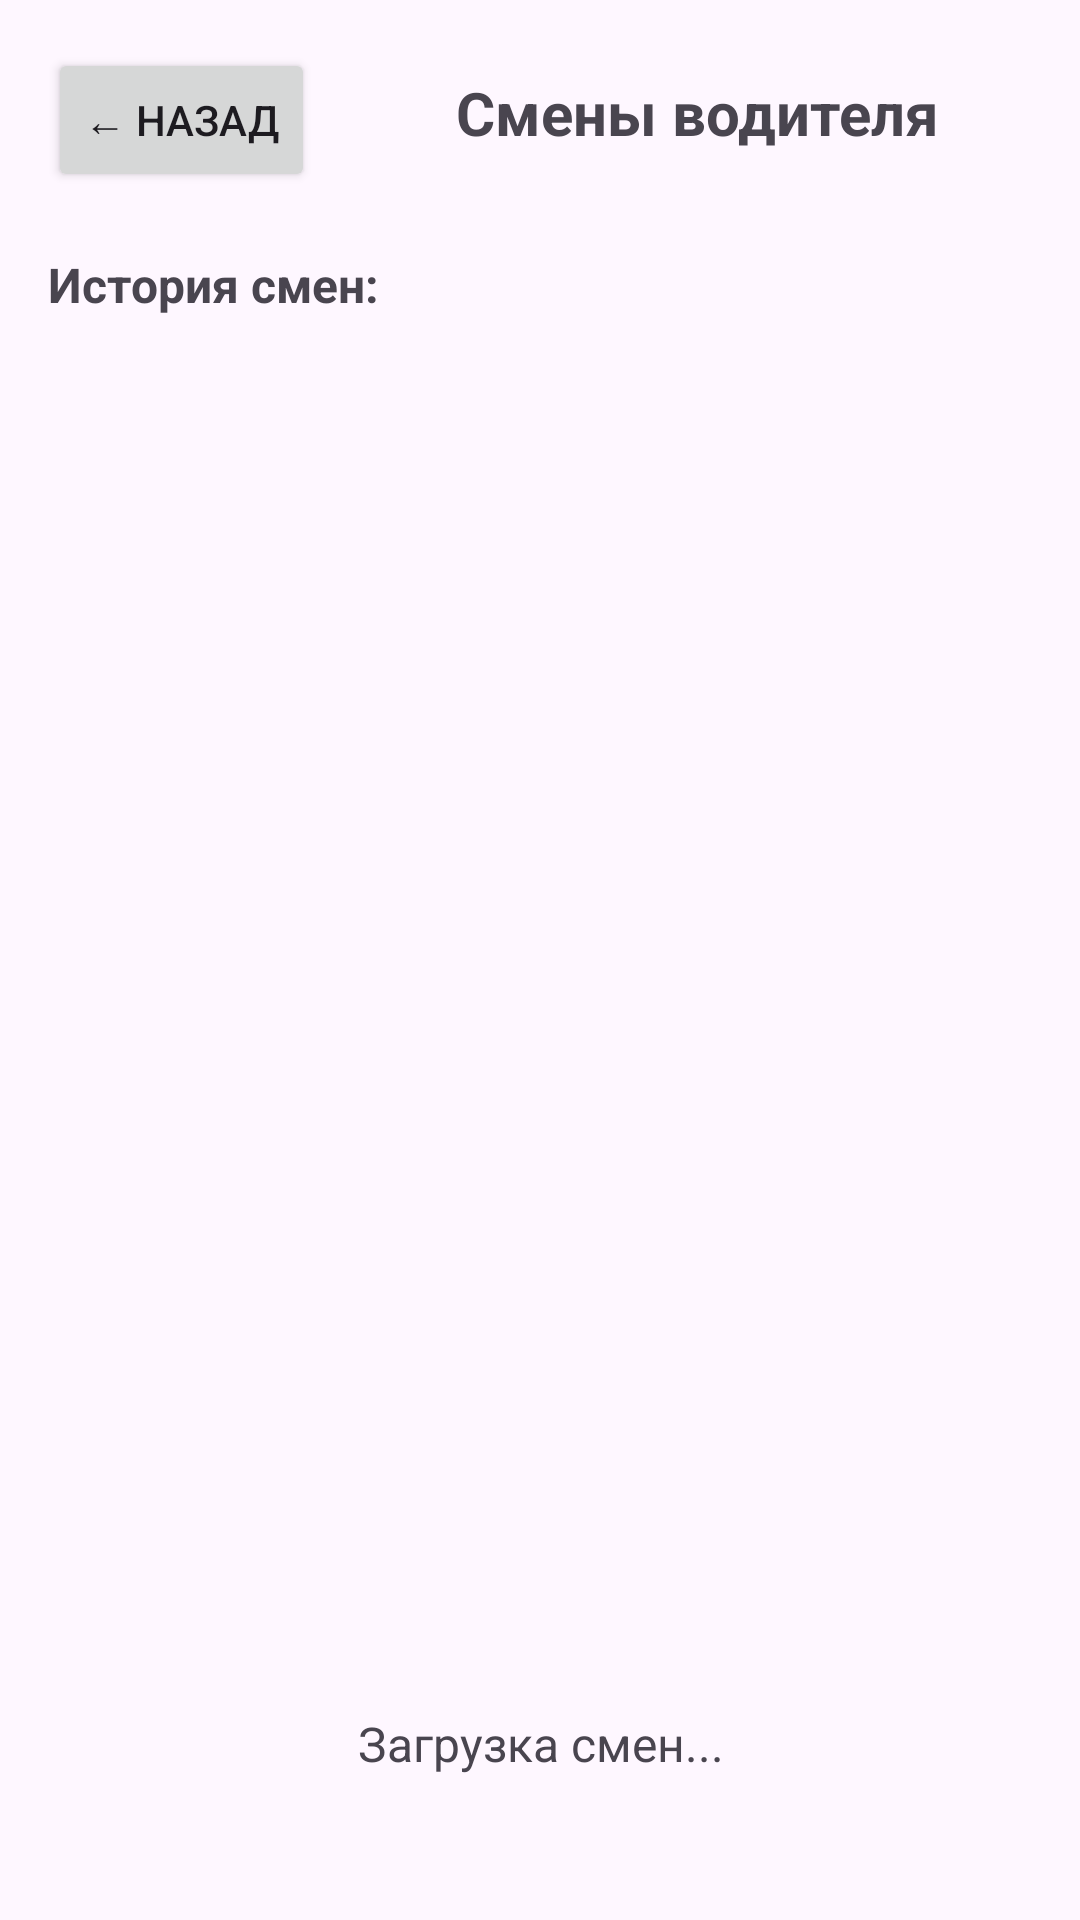

Write the Android layout XML for this screen, with the resource values it uses.
<!-- AndroidManifest.xml: application theme Theme.DriverMobileApp -->
<!-- res/layout/activity_driver_shifts.xml -->
<?xml version="1.0" encoding="utf-8"?>
<LinearLayout xmlns:android="http://schemas.android.com/apk/res/android"
    android:layout_width="match_parent"
    android:layout_height="match_parent"
    android:orientation="vertical"
    android:padding="16dp">

    
    <LinearLayout
        android:layout_width="match_parent"
        android:layout_height="wrap_content"
        android:orientation="horizontal"
        android:layout_marginBottom="20dp">

        <Button
            android:id="@+id/btnBack"
            android:layout_width="wrap_content"
            android:layout_height="wrap_content"
            android:text="← Назад"
            android:layout_marginEnd="16dp" />

        <TextView
            android:id="@+id/tvDriverName"
            android:layout_width="0dp"
            android:layout_height="wrap_content"
            android:layout_weight="1"
            android:text="Смены водителя"
            android:textSize="20sp"
            android:textStyle="bold"
            android:gravity="center" />

    </LinearLayout>

    
    <ProgressBar
        android:id="@+id/progressBar"
        android:layout_width="wrap_content"
        android:layout_height="wrap_content"
        android:layout_gravity="center"
        android:layout_marginBottom="16dp"
        android:visibility="gone" />

    
    <TextView
        android:layout_width="match_parent"
        android:layout_height="wrap_content"
        android:text="История смен:"
        android:textSize="16sp"
        android:textStyle="bold"
        android:layout_marginBottom="8dp" />

    <ListView
        android:id="@+id/shiftsListView"
        android:layout_width="match_parent"
        android:layout_height="0dp"
        android:layout_weight="1" />

    
    <TextView
        android:id="@+id/tvEmpty"
        android:layout_width="match_parent"
        android:layout_height="wrap_content"
        android:text="Загрузка смен..."
        android:gravity="center"
        android:textSize="16sp"
        android:padding="32dp" />

</LinearLayout>
<!-- resources referenced by this layout -->
<resources>
  <style name="Theme.DriverMobileApp" parent="Base.Theme.DriverMobileApp" />
  <style name="Base.Theme.DriverMobileApp" parent="Theme.Material3.DayNight.NoActionBar">
          
          
      </style>
</resources>
